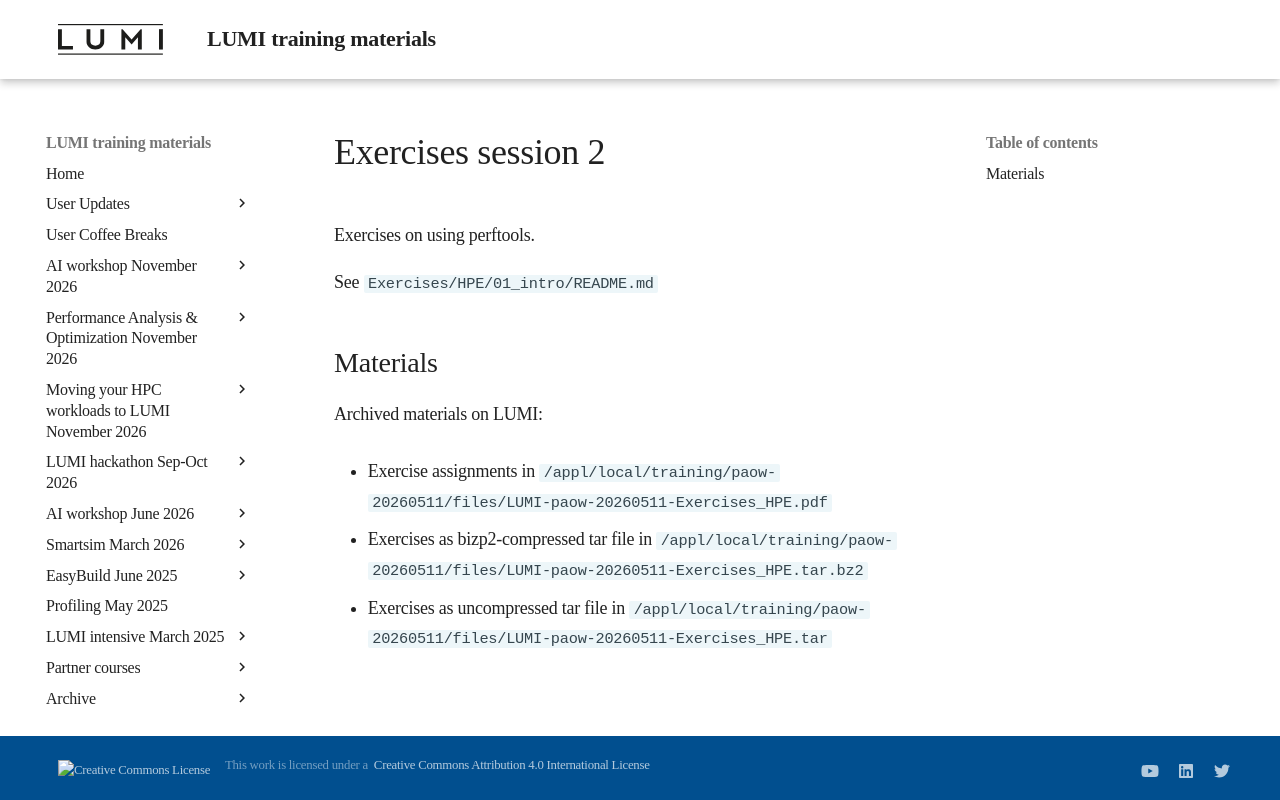

repository: Lumi-supercomputer/LUMI-training-materials · page: paow-20260511/ME104_Session_2/index.html · generator: mkdocs

# Exercises session 2

Exercises on using perftools.

<!--
Exercises are in `Exercises/HPE/day1/perftools-lite`, `perftools-lite-gpu`and `perftools`.
-->

See `Exercises/HPE/01_intro/README.md`


## Materials

<!--
No materials available at the moment.
-->
<!--
Temporary location of materials (for the lifetime of the training project):

-   See the exercise assignments in
    `/project/project_465002770/Exercises/HPE/day1/perftools-lite/README.md`

-   Exercise materials in 
    `/project/project_465002770/Exercises/HPE/day1/perftools-lite` 
    for the lifetime of the project and only for project members.
-->

<!--
Temporary web-available materials:

-    Overview exercise assignments temporarily available on
     [this link](https://462000265.lumidata.eu/paow-20260511/files/LUMI-paow-20260511-Exercises_HPE.pdf)
-->

Archived materials on LUMI:

-   Exercise assignments in `/appl/local/training/paow-20260511/files/LUMI-paow-20260511-Exercises_HPE.pdf`

-   Exercises as bizp2-compressed tar file in
    `/appl/local/training/paow-20260511/files/LUMI-paow-20260511-Exercises_HPE.tar.bz2`

-   Exercises as uncompressed tar file in
    `/appl/local/training/paow-20260511/files/LUMI-paow-20260511-Exercises_HPE.tar`
